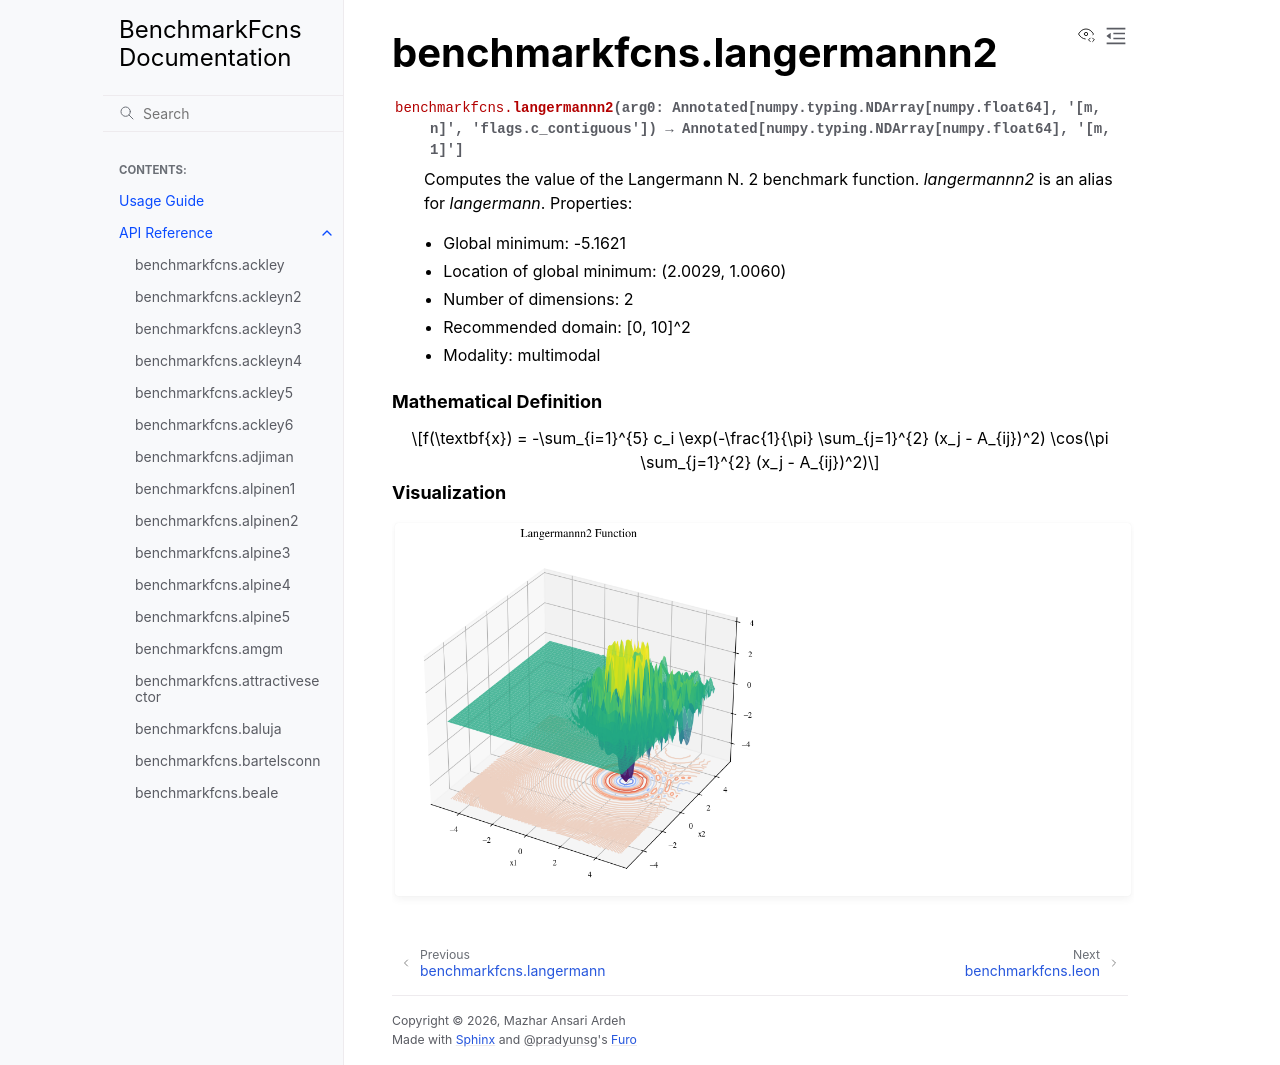

repository: mazhar-ansari-ardeh/BenchmarkFcns · page: generated/benchmarkfcns.langermannn2.html · generator: sphinx

benchmarkfcns.langermannn2
==========================

.. currentmodule:: benchmarkfcns

.. autofunction:: langermannn2

.. raw:: html

   <div style="clear: both"></div>



.. rubric:: Mathematical Definition

.. math::

   f(\textbf{x}) = -\sum_{i=1}^{5} c_i \exp(-\frac{1}{\pi} \sum_{j=1}^{2} (x_j - A_{ij})^2) \cos(\pi \sum_{j=1}^{2} (x_j - A_{ij})^2)

.. rubric:: Visualization

.. function-plots:: benchmarkfcns.langermannn2
